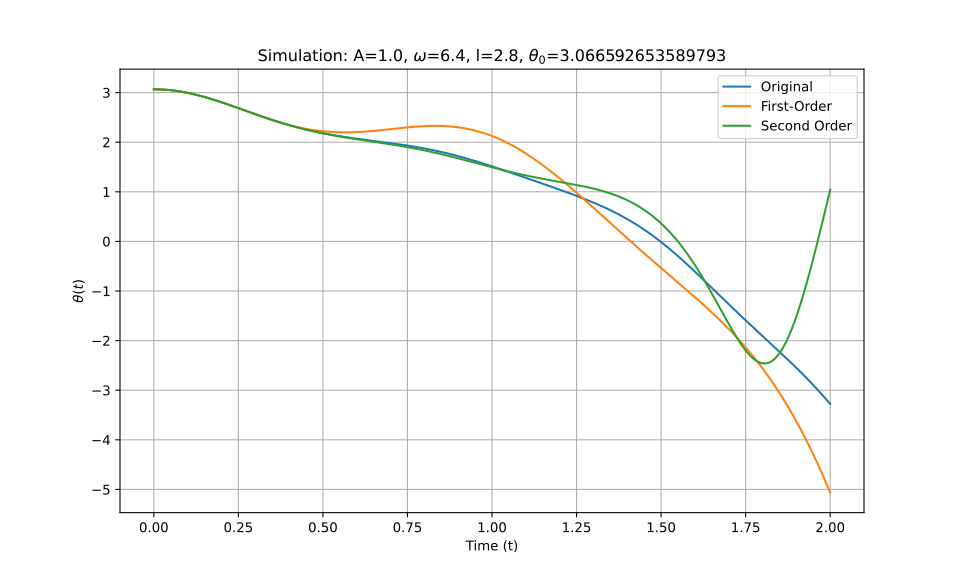

The file beside this chart, header and first rows:
t_eval, Equation_1, Equation_2, Equation_3
0.0, 3.067, 3.067, 3.067
0.002002, 3.067, 3.067, 3.067
0.004004, 3.066, 3.066, 3.066
0.006006, 3.066, 3.066, 3.066
0.008008, 3.066, 3.066, 3.066
0.01001, 3.066, 3.066, 3.066
0.01201, 3.066, 3.066, 3.066
0.01401, 3.065, 3.065, 3.065
0.01602, 3.065, 3.065, 3.065
0.01802, 3.064, 3.064, 3.064
0.02002, 3.064, 3.064, 3.064
0.02202, 3.063, 3.063, 3.063
0.02402, 3.062, 3.062, 3.062
0.02603, 3.062, 3.062, 3.062
0.02803, 3.061, 3.061, 3.061
0.03003, 3.06, 3.06, 3.06
0.03203, 3.059, 3.059, 3.059
0.03403, 3.058, 3.058, 3.058
0.03604, 3.057, 3.057, 3.057
0.03804, 3.056, 3.056, 3.056
0.04004, 3.055, 3.055, 3.055
0.04204, 3.054, 3.054, 3.054
0.04404, 3.052, 3.052, 3.052
0.04605, 3.051, 3.051, 3.051
0.04805, 3.05, 3.05, 3.05
0.05005, 3.048, 3.048, 3.048
0.05205, 3.047, 3.047, 3.047
0.05405, 3.045, 3.045, 3.045
0.05606, 3.043, 3.043, 3.043
0.05806, 3.042, 3.042, 3.042
0.06006, 3.04, 3.04, 3.04
0.06206, 3.038, 3.038, 3.038
0.06406, 3.037, 3.036, 3.037
0.06607, 3.035, 3.035, 3.035
0.06807, 3.033, 3.033, 3.033
0.07007, 3.031, 3.031, 3.031
0.07207, 3.029, 3.029, 3.029
0.07407, 3.027, 3.026, 3.027
0.07608, 3.024, 3.024, 3.024
0.07808, 3.022, 3.022, 3.022
0.08008, 3.02, 3.02, 3.02
0.08208, 3.018, 3.017, 3.018
0.08408, 3.015, 3.015, 3.015
0.08609, 3.013, 3.013, 3.013
0.08809, 3.01, 3.01, 3.01
0.09009, 3.008, 3.008, 3.008
0.09209, 3.005, 3.005, 3.005
0.09409, 3.003, 3.002, 3.003
0.0961, 3, 3, 3
0.0981, 2.997, 2.997, 2.997
0.1001, 2.994, 2.994, 2.994
0.1021, 2.992, 2.991, 2.992
0.1041, 2.989, 2.988, 2.989
0.1061, 2.986, 2.985, 2.986
0.1081, 2.983, 2.982, 2.983
0.1101, 2.98, 2.979, 2.98
0.1121, 2.977, 2.976, 2.977
0.1141, 2.974, 2.973, 2.974
0.1161, 2.971, 2.97, 2.971
0.1181, 2.967, 2.967, 2.967
... 940 more rows
